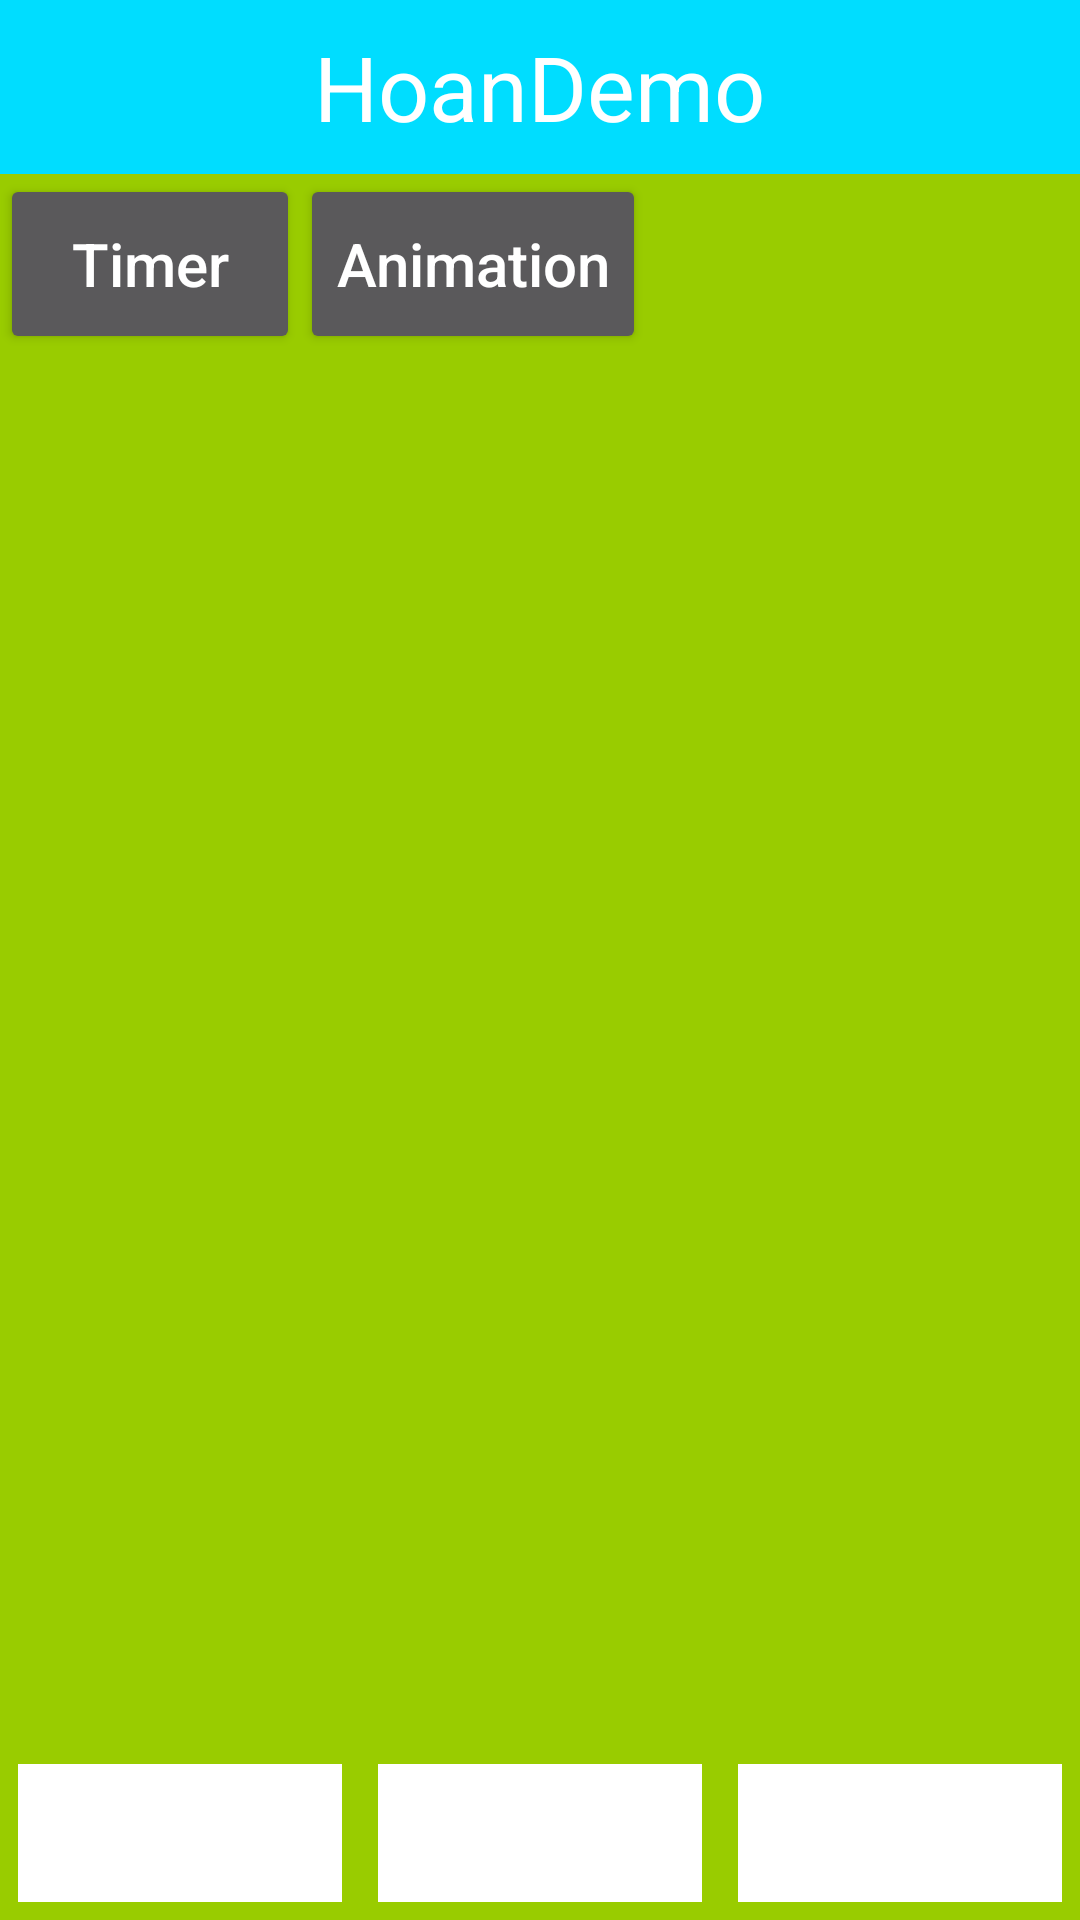

The Android layout XML behind this screen, and the referenced resources:
<!-- AndroidManifest.xml: application theme Theme.AppCompat.NoActionBar -->
<!-- res/layout/activity_main.xml -->
<?xml version="1.0" encoding="utf-8"?>
<RelativeLayout xmlns:android="http://schemas.android.com/apk/res/android"
    xmlns:tools="http://schemas.android.com/tools"
    android:id="@+id/activity_main"
    android:layout_width="match_parent"
    android:layout_height="match_parent"
    android:background="@android:color/black"
    tools:context="ponkberry.hoandemo.MainActivity">

    <RelativeLayout
        android:id="@+id/titlebar"
        android:layout_width="match_parent"
        android:layout_height="58dp"
        android:background="@android:color/holo_blue_bright">

        <TextView
            android:layout_width="wrap_content"
            android:layout_height="match_parent"
            android:text="@string/app_name"
            android:textSize="30sp"
            android:layout_centerInParent="true"
            android:gravity="center"
            android:textColor="@color/white"/>

        <ImageButton
            android:layout_width="48dp"
            android:layout_height="48dp"
            android:background="@android:color/transparent"
            android:src="@drawable/bt_style"
            android:layout_marginLeft="12dp"
            android:layout_centerVertical="true"
            android:layout_alignParentLeft="true"/>

        <ImageButton
            android:id="@+id/launch_mode"
            android:layout_width="48dp"
            android:layout_height="48dp"
            android:background="@drawable/bt_style_xml"
            android:layout_marginRight="12dp"
            android:layout_centerVertical="true"
            android:layout_alignParentRight="true"/>

    </RelativeLayout>

    <LinearLayout
        android:id="@+id/toolbar"
        android:layout_width="match_parent"
        android:layout_height="58dp"
        android:layout_alignParentBottom="true"
        android:orientation="horizontal"
        android:background="@android:color/holo_green_light">

        <ImageButton
            android:id="@+id/bt1"
            android:layout_width="0dp"
            android:layout_height="match_parent"
            android:layout_margin="6dp"
            android:layout_weight="1"
            android:background="@android:color/white"/>

        <ImageButton
            android:id="@+id/bt2"
            android:layout_width="0dp"
            android:layout_height="match_parent"
            android:layout_margin="6dp"
            android:layout_weight="1"
            android:background="@android:color/white"/>

        <ImageButton
            android:id="@+id/bt3"
            android:layout_width="0dp"
            android:layout_height="match_parent"
            android:layout_margin="6dp"
            android:layout_weight="1"
            android:background="@android:color/white"/>
    </LinearLayout>

    <FrameLayout
        android:layout_above="@id/toolbar"
        android:layout_below="@id/titlebar"
        android:layout_width="match_parent"
        android:layout_height="match_parent"
        android:background="@android:color/holo_green_light">

        <Button
            android:id="@+id/main_timer_bt"
            android:layout_width="100dp"
            android:layout_height="60dp"
            android:text="Timer"
            android:textAllCaps="false"
            android:textSize="20sp"/>

        <Button
            android:id="@+id/main_animation_bt"
            android:layout_marginLeft="100dp"
            android:layout_width="wrap_content"
            android:layout_height="60dp"
            android:text="Animation"
            android:textAllCaps="false"
            android:textSize="20sp"/>

    </FrameLayout>
</RelativeLayout>
<!-- resources referenced by this layout -->
<resources>
  <!-- drawable bt_style (drawable) -->
  <?xml version="1.0" encoding="utf-8"?>
  <selector xmlns:android="http://schemas.android.com/apk/res/android">
      <item android:state_pressed="false" android:drawable="@mipmap/tab_mybest_selected"/>
      <item android:state_focused="true" android:drawable="@mipmap/tab_mybest_no_selected"/>
      <item android:state_pressed="true" android:drawable="@mipmap/tab_mybest_no_selected"/>
  </selector>
  <string name="app_name">HoanDemo</string>
  <!-- not gathered from this repository: default colours our renderer supplied (Android Studio template values) -->
  <color name="white">#FFFFFFFF</color>
</resources>
